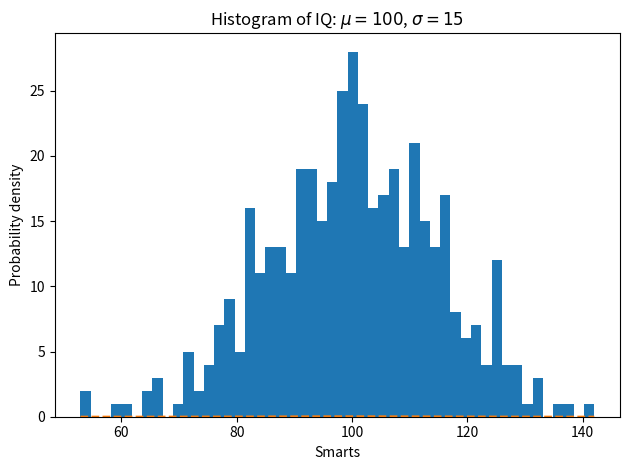

This figure's Python source:
import numpy as np
import matplotlib.pyplot as plt

np.random.seed(19680801)

# example data
mu = 100  # mean of distribution
sigma = 15  # standard deviation of distribution
x = mu + sigma * np.random.randn(437)

num_bins = 50

fig, ax = plt.subplots()

# the histogram of the data
n, bins, patches = ax.hist(x, num_bins)

# add a 'best fit' line
y = ((1 / (np.sqrt(2 * np.pi) * sigma)) *
     np.exp(-0.5 * (1 / sigma * (bins - mu))**2))
ax.plot(bins, y, '--')
ax.set_xlabel('Smarts')
ax.set_ylabel('Probability density')
ax.set_title(r'Histogram of IQ: $\mu=100$, $\sigma=15$')

# Tweak spacing to prevent clipping of ylabel
fig.tight_layout()
plt.show()